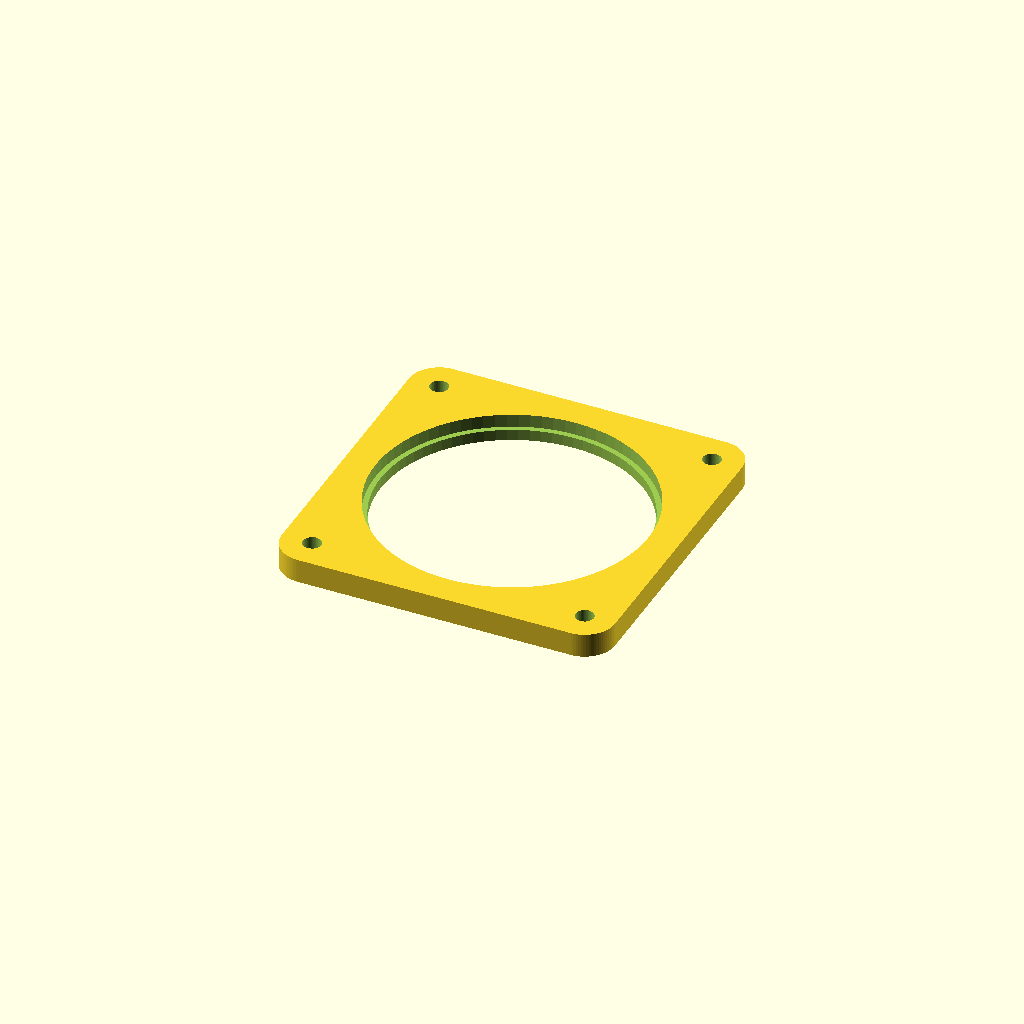
Cell 1: the model at its default parameters.
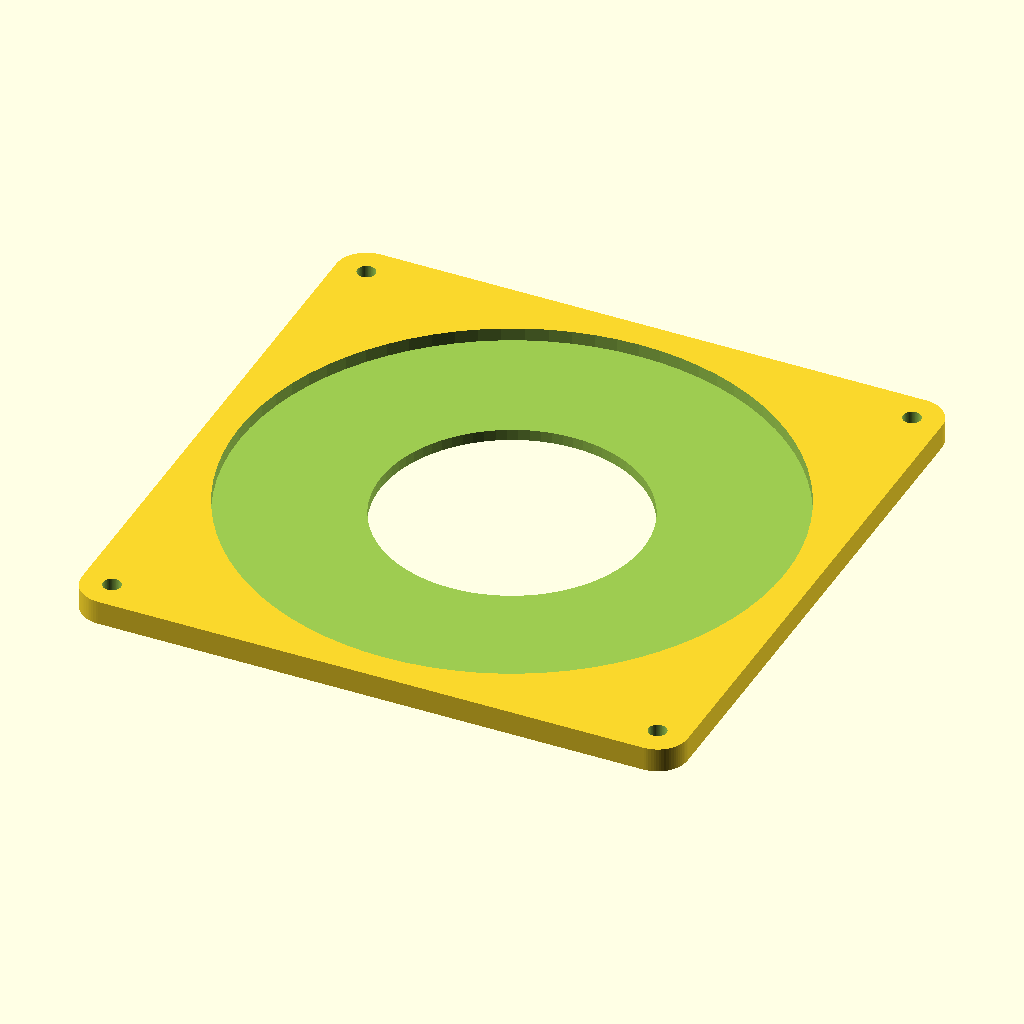
Cell 2 — topOD set to 90.5, the other parameters unchanged.
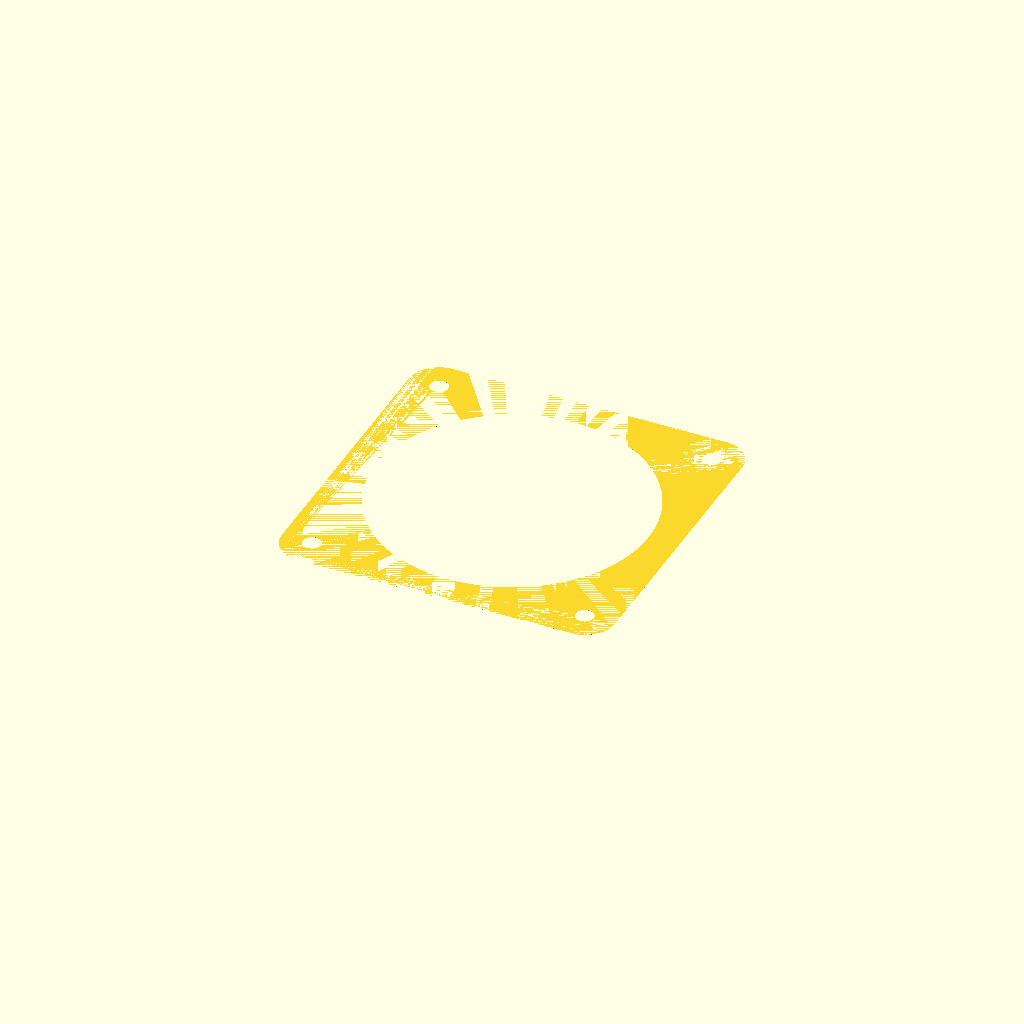
Cell 3 — botOD set to 87, the other parameters unchanged.
All cells are drawn from one camera (rotation 55°, 0°, 25°, orthographic, colour scheme Cornfield), so only the parameter changes between them.
Source of the model, railcore/container/hydro.scad:
topOD    = 45.25;
botOD    = 43.5;
lipThick = 2.25;

$fn=80;

translate([0,0,4]) rotate([180,0,0]) difference() {
   hull() {
      for (i=[-1,1]) {
         for (j=[-1,1]) {
            translate([i*topOD/2,j*topOD/2,0]) cylinder(r=5,h=4);
         }
      }
   }

   for (i=[-1,1]) {
      for (j=[-1,1]) {
         translate([i*topOD/2,j*topOD/2,-0.1]) cylinder(d=3,h=10);
      }
   }

   translate([0,0,-0.1]) cylinder(d=topOD,h=lipThick+.01);
   cylinder(d=botOD,h=16);
}
Customizer parameters (derived from the source; name, type, default, range or options):
topOD: number, default 45.25
botOD: number, default 43.5
lipThick: number, default 2.25
